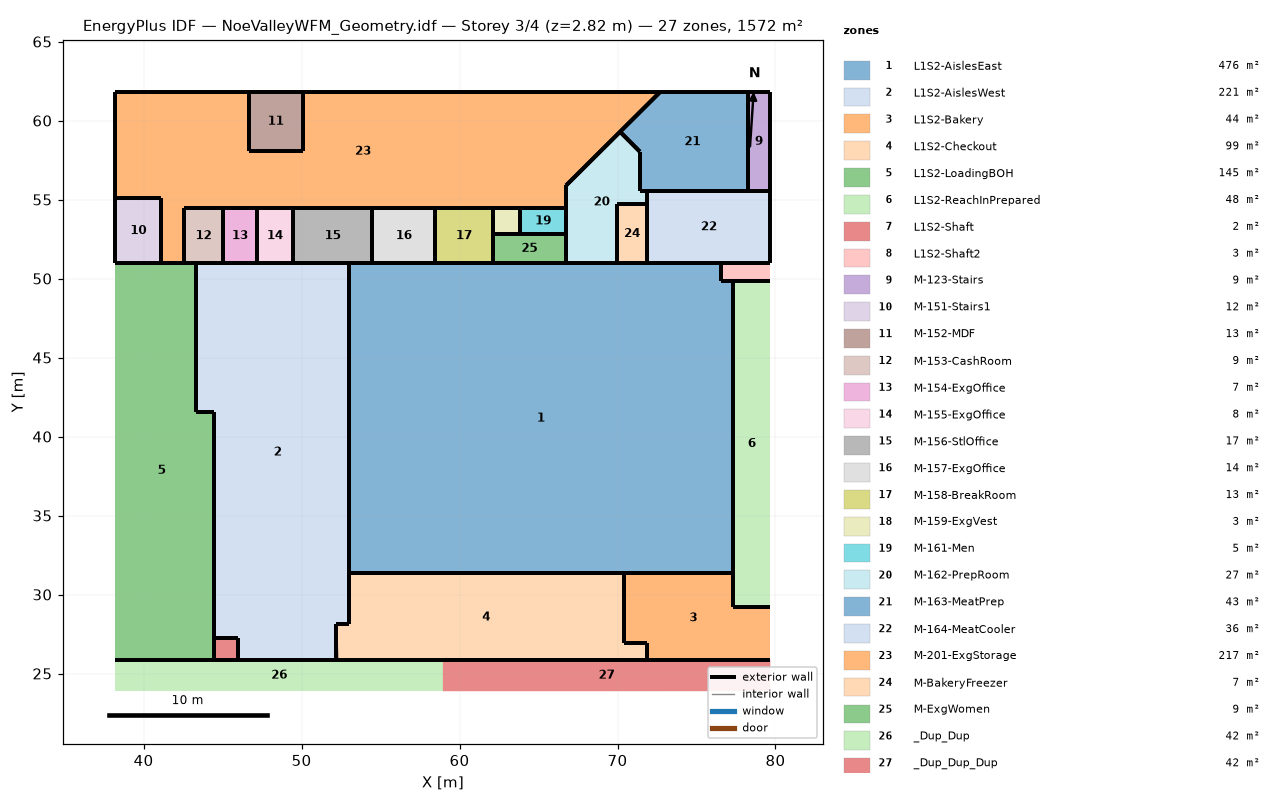
=== STOREY PLAN SPEC (per zone: floor XY polygon, exterior-wall plan segments, windows/doors) ===
zone 1: L1S2-AislesEast  (476.0 m²)
  floor: (77.34, 31.36) (53.00, 31.36) (53.00, 50.96) (76.57, 50.96) (76.57, 49.87) (77.34, 49.87)
  exterior wall: (77.34, 49.87) – (76.57, 49.87)  [0.8 m]
  exterior wall: (76.57, 49.87) – (76.57, 50.96)  [1.1 m]
  exterior wall: (77.34, 31.36) – (77.34, 49.87)  [18.5 m]
  exterior wall: (76.57, 50.96) – (53.00, 50.96) – (58.95, 50.96)  [29.5 m]
  exterior wall: (53.00, 31.36) – (77.34, 31.36) – (58.95, 31.36)  [42.7 m]
  exterior wall: (53.00, 50.96) – (53.00, 31.36)  [19.6 m]
zone 2: L1S2-AislesWest  (221.5 m²)
  floor: (52.19, 25.88) (45.97, 25.88) (45.97, 27.22) (44.44, 27.22) (44.44, 41.57) (43.31, 41.57) (43.31, 50.96) (53.00, 50.96) (53.00, 28.16) (52.18, 28.16)
  exterior wall: (53.00, 50.96) – (43.31, 50.96)  [9.7 m]
  exterior wall: (43.31, 41.57) – (44.44, 41.57)  [1.1 m]
  exterior wall: (44.44, 27.22) – (45.97, 27.22)  [1.5 m]
  exterior wall: (52.18, 28.16) – (53.00, 28.16)  [0.8 m]
  exterior wall: (52.18, 26.95) – (52.18, 28.16)  [1.2 m]
  exterior wall: (45.97, 27.22) – (45.97, 25.88)  [1.3 m]
  exterior wall: (45.97, 25.88) – (52.19, 25.88)  [6.2 m]
  exterior wall: (52.19, 25.88) – (52.18, 26.95)  [1.1 m]
  exterior wall: (44.44, 41.57) – (44.44, 27.22)  [14.4 m]
  exterior wall: (43.31, 50.96) – (43.31, 41.57)  [9.4 m]
  exterior wall: (53.00, 28.16) – (53.00, 50.96)  [22.8 m]
zone 3: L1S2-Bakery  (44.1 m²)
  floor: (79.67, 25.88) (71.84, 25.88) (71.84, 26.95) (70.44, 26.95) (70.44, 31.36) (77.34, 31.36) (77.34, 29.21) (79.67, 29.21)
  exterior wall: (71.84, 25.88) – (79.67, 25.88)  [7.8 m]
  exterior wall: (79.67, 29.21) – (77.34, 29.21)  [2.3 m]
  exterior wall: (77.34, 31.36) – (70.44, 31.36)  [6.9 m]
  exterior wall: (70.44, 31.36) – (70.44, 26.95)  [4.4 m]
  exterior wall: (70.44, 26.95) – (71.84, 26.95)  [1.4 m]
  exterior wall: (77.34, 29.21) – (77.34, 31.36)  [2.2 m]
  exterior wall: (71.84, 26.95) – (71.84, 25.88)  [1.1 m]
zone 4: L1S2-Checkout  (99.0 m²)
  floor: (71.84, 25.88) (52.19, 25.88) (52.18, 26.95) (52.18, 28.16) (53.00, 28.16) (53.00, 31.36) (70.44, 31.36) (70.44, 26.95) (71.84, 26.95)
  exterior wall: (70.44, 26.95) – (70.44, 31.36)  [4.4 m]
  exterior wall: (71.84, 25.88) – (71.84, 26.95)  [1.1 m]
  exterior wall: (71.84, 26.95) – (70.44, 26.95)  [1.4 m]
  exterior wall: (53.00, 31.36) – (53.00, 28.16)  [3.2 m]
  exterior wall: (53.00, 28.16) – (52.18, 28.16)  [0.8 m]
  exterior wall: (52.18, 28.16) – (52.18, 26.95)  [1.2 m]
  exterior wall: (52.18, 26.95) – (52.19, 25.88)  [1.1 m]
  exterior wall: (52.19, 25.88) – (71.84, 25.88) – (58.95, 25.88)  [32.5 m]
  exterior wall: (70.44, 31.36) – (53.00, 31.36) – (58.95, 31.36)  [23.4 m]
zone 5: L1S2-LoadingBOH  (145.5 m²)
  floor: (44.44, 25.88) (38.22, 25.88) (38.22, 50.96) (43.31, 50.96) (43.31, 41.57) (44.44, 41.57)
  exterior wall: (43.31, 50.96) – (38.22, 50.96)  [5.1 m]
  exterior wall: (44.44, 41.57) – (43.31, 41.57)  [1.1 m]
  exterior wall: (38.22, 25.88) – (44.44, 25.88)  [6.2 m]
  exterior wall: (43.31, 41.57) – (43.31, 50.96)  [9.4 m]
  exterior wall: (44.44, 25.88) – (44.44, 41.57)  [15.7 m]
zone 6: L1S2-ReachInPrepared  (48.3 m²)
  floor: (79.67, 29.21) (77.34, 29.21) (77.34, 49.87) (79.67, 49.87)
  exterior wall: (77.34, 29.21) – (79.67, 29.21)  [2.3 m]
  exterior wall: (79.67, 49.87) – (77.34, 49.87)  [2.3 m]
  exterior wall: (77.34, 49.87) – (77.34, 29.21)  [20.7 m]
zone 7: L1S2-Shaft  (2.0 m²)
  floor: (45.97, 25.88) (44.44, 25.88) (44.44, 27.22) (45.97, 27.22)
  exterior wall: (45.97, 25.88) – (45.97, 27.22)  [1.3 m]
  exterior wall: (45.97, 27.22) – (44.44, 27.22)  [1.5 m]
  exterior wall: (44.44, 27.22) – (44.44, 25.88)  [1.3 m]
  exterior wall: (44.44, 25.88) – (45.97, 25.88)  [1.5 m]
zone 8: L1S2-Shaft2  (3.4 m²)
  floor: (79.67, 49.87) (76.57, 49.87) (76.57, 50.96) (79.67, 50.96)
  exterior wall: (79.67, 50.96) – (76.57, 50.96)  [3.1 m]
  exterior wall: (76.57, 50.96) – (76.57, 49.87)  [1.1 m]
  exterior wall: (76.57, 49.87) – (77.34, 49.87)  [0.8 m]
  exterior wall: (77.34, 49.87) – (79.67, 49.87)  [2.3 m]
zone 9: M-123-Stairs  (9.0 m²)
  floor: (79.67, 55.57) (78.23, 55.57) (78.23, 61.78) (79.67, 61.78)
  exterior wall: (78.23, 61.78) – (78.23, 55.57)  [6.2 m]
  exterior wall: (79.67, 61.78) – (78.23, 61.78)  [1.4 m]
  exterior wall: (79.67, 55.57) – (79.67, 61.78)  [6.2 m]
  exterior wall: (78.23, 55.57) – (79.67, 55.57)  [1.4 m]
zone 10: M-151-Stairs1  (11.9 m²)
  floor: (41.12, 50.96) (38.22, 50.96) (38.22, 55.08) (41.12, 55.08)
  exterior wall: (41.12, 50.96) – (41.12, 55.08)  [4.1 m]
  exterior wall: (38.22, 50.96) – (41.12, 50.96)  [2.9 m]
  exterior wall: (38.22, 55.08) – (38.22, 50.96)  [4.1 m]
  exterior wall: (41.12, 55.08) – (38.22, 55.08)  [2.9 m]
zone 11: M-152-MDF  (12.6 m²)
  floor: (50.08, 58.09) (46.65, 58.09) (46.65, 61.78) (50.08, 61.78)
  exterior wall: (50.08, 61.78) – (46.65, 61.78)  [3.4 m]
  exterior wall: (50.08, 58.09) – (50.08, 61.78)  [3.7 m]
  exterior wall: (46.65, 58.09) – (50.08, 58.09)  [3.4 m]
  exterior wall: (46.65, 61.78) – (46.65, 58.09)  [3.7 m]
zone 12: M-153-CashRoom  (8.6 m²)
  floor: (45.04, 50.96) (42.55, 50.96) (42.55, 54.44) (45.04, 54.44)
  exterior wall: (42.55, 54.44) – (42.55, 50.96)  [3.5 m]
  exterior wall: (45.04, 54.44) – (42.55, 54.44)  [2.5 m]
  exterior wall: (45.04, 50.96) – (45.04, 54.44)  [3.5 m]
  exterior wall: (42.55, 50.96) – (45.04, 50.96)  [2.5 m]
zone 13: M-154-ExgOffice  (7.4 m²)
  floor: (47.16, 50.96) (45.04, 50.96) (45.04, 54.44) (47.16, 54.44)
  exterior wall: (47.16, 50.96) – (47.16, 54.44)  [3.5 m]
  exterior wall: (45.04, 50.96) – (47.16, 50.96)  [2.1 m]
  exterior wall: (45.04, 54.44) – (45.04, 50.96)  [3.5 m]
  exterior wall: (47.16, 54.44) – (45.04, 54.44)  [2.1 m]
zone 14: M-155-ExgOffice  (8.0 m²)
  floor: (49.47, 50.96) (47.16, 50.96) (47.16, 54.44) (49.47, 54.44)
  exterior wall: (49.47, 50.96) – (49.47, 54.44)  [3.5 m]
  exterior wall: (47.16, 50.96) – (49.47, 50.96)  [2.3 m]
  exterior wall: (47.16, 54.44) – (47.16, 50.96)  [3.5 m]
  exterior wall: (49.47, 54.44) – (47.16, 54.44)  [2.3 m]
zone 15: M-156-StlOffice  (17.4 m²)
  floor: (54.48, 50.96) (49.47, 50.96) (49.47, 54.44) (54.48, 54.44)
  exterior wall: (54.48, 50.96) – (54.48, 54.44)  [3.5 m]
  exterior wall: (49.47, 50.96) – (54.48, 50.96)  [5.0 m]
  exterior wall: (49.47, 54.44) – (49.47, 50.96)  [3.5 m]
  exterior wall: (54.48, 54.44) – (49.47, 54.44)  [5.0 m]
zone 16: M-157-ExgOffice  (13.9 m²)
  floor: (58.47, 50.96) (54.48, 50.96) (54.48, 54.44) (58.47, 54.44)
  exterior wall: (58.47, 50.96) – (58.47, 54.44)  [3.5 m]
  exterior wall: (54.48, 50.96) – (58.47, 50.96)  [4.0 m]
  exterior wall: (54.48, 54.44) – (54.48, 50.96)  [3.5 m]
  exterior wall: (58.47, 54.44) – (54.48, 54.44)  [4.0 m]
zone 17: M-158-BreakRoom  (12.6 m²)
  floor: (62.09, 50.96) (58.47, 50.96) (58.47, 54.44) (62.09, 54.44)
  exterior wall: (62.09, 50.96) – (62.09, 52.83)  [1.9 m]
  exterior wall: (58.47, 50.96) – (62.09, 50.96)  [3.6 m]
  exterior wall: (58.47, 54.44) – (58.47, 50.96)  [3.5 m]
  exterior wall: (62.09, 54.44) – (58.47, 54.44)  [3.6 m]
  exterior wall: (62.09, 52.83) – (62.09, 54.44)  [1.6 m]
zone 18: M-159-ExgVest  (2.8 m²)
  floor: (63.84, 52.83) (62.09, 52.83) (62.09, 54.44) (63.84, 54.44)
  exterior wall: (62.09, 52.83) – (63.84, 52.83)  [1.7 m]
  exterior wall: (62.09, 54.44) – (62.09, 52.83)  [1.6 m]
  exterior wall: (63.84, 54.44) – (62.09, 54.44)  [1.7 m]
  exterior wall: (63.84, 52.83) – (63.84, 54.44)  [1.6 m]
zone 19: M-161-Men  (4.7 m²)
  floor: (66.75, 52.83) (63.84, 52.83) (63.84, 54.44) (66.75, 54.44)
  exterior wall: (63.84, 54.44) – (63.84, 52.83)  [1.6 m]
  exterior wall: (66.75, 54.44) – (63.84, 54.44)  [2.9 m]
  exterior wall: (66.75, 52.83) – (66.75, 54.44)  [1.6 m]
  exterior wall: (63.84, 52.83) – (66.75, 52.83)  [2.9 m]
zone 20: M-162-PrepRoom  (27.2 m²)
  floor: (69.95, 50.96) (66.75, 50.96) (66.75, 55.90) (70.16, 59.29) (71.41, 58.03) (71.41, 55.57) (71.89, 55.57) (71.89, 54.70) (69.95, 54.70)
  exterior wall: (71.89, 54.70) – (71.89, 55.57)  [0.9 m]
  exterior wall: (69.95, 54.70) – (71.89, 54.70)  [1.9 m]
  exterior wall: (69.95, 50.96) – (69.95, 54.70)  [3.7 m]
  exterior wall: (66.75, 50.96) – (69.95, 50.96)  [3.2 m]
  exterior wall: (66.75, 52.83) – (66.75, 50.96)  [1.9 m]
  exterior wall: (66.75, 54.44) – (66.75, 52.83)  [1.6 m]
  exterior wall: (66.75, 55.90) – (66.75, 54.44)  [1.5 m]
  exterior wall: (70.16, 59.29) – (66.75, 55.90)  [4.8 m]
  exterior wall: (71.41, 58.03) – (70.16, 59.29)  [1.8 m]
  exterior wall: (71.41, 55.57) – (71.41, 58.03)  [2.5 m]
  exterior wall: (71.89, 55.57) – (71.41, 55.57)  [0.5 m]
zone 21: M-163-MeatPrep  (43.2 m²)
  floor: (78.23, 55.57) (71.41, 55.57) (71.41, 58.03) (70.16, 59.29) (72.67, 61.78) (78.23, 61.78)
  exterior wall: (71.41, 55.57) – (71.89, 55.57)  [0.5 m]
  exterior wall: (71.41, 58.03) – (71.41, 55.57)  [2.5 m]
  exterior wall: (70.16, 59.29) – (71.41, 58.03)  [1.8 m]
  exterior wall: (72.67, 61.78) – (70.16, 59.29)  [3.5 m]
  exterior wall: (78.23, 61.78) – (72.67, 61.78)  [5.6 m]
  exterior wall: (78.23, 55.57) – (78.23, 61.78)  [6.2 m]
  exterior wall: (71.89, 55.57) – (78.23, 55.57)  [6.3 m]
zone 22: M-164-MeatCooler  (35.8 m²)
  floor: (79.67, 50.96) (71.89, 50.96) (71.89, 55.57) (79.67, 55.57)
  exterior wall: (79.67, 55.57) – (78.23, 55.57)  [1.4 m]
  exterior wall: (79.67, 50.96) – (79.67, 55.57)  [4.6 m]
  exterior wall: (71.89, 50.96) – (79.67, 50.96)  [7.8 m]
  exterior wall: (71.89, 54.70) – (71.89, 50.96)  [3.7 m]
  exterior wall: (71.89, 55.57) – (71.89, 54.70)  [0.9 m]
  exterior wall: (78.23, 55.57) – (71.89, 55.57)  [6.3 m]
zone 23: M-201-ExgStorage  (217.5 m²)
  floor: (66.75, 54.44) (42.55, 54.44) (42.55, 50.96) (41.12, 50.96) (41.12, 55.08) (38.22, 55.08) (38.22, 61.78) (46.65, 61.78) (46.65, 58.09) (50.08, 58.09) (50.08, 61.78) (72.67, 61.78) (66.75, 55.90)
  exterior wall: (46.65, 58.09) – (46.65, 61.78)  [3.7 m]
  exterior wall: (50.08, 58.09) – (46.65, 58.09)  [3.4 m]
  exterior wall: (50.08, 61.78) – (50.08, 58.09)  [3.7 m]
  exterior wall: (72.67, 61.78) – (50.08, 61.78)  [22.6 m]
  exterior wall: (70.16, 59.29) – (72.67, 61.78)  [3.5 m]
  exterior wall: (66.75, 55.90) – (70.16, 59.29)  [4.8 m]
  exterior wall: (66.75, 54.44) – (66.75, 55.90)  [1.5 m]
  exterior wall: (62.09, 54.44) – (66.75, 54.44)  [4.7 m]
  exterior wall: (58.47, 54.44) – (62.09, 54.44)  [3.6 m]
  exterior wall: (54.48, 54.44) – (58.47, 54.44)  [4.0 m]
  exterior wall: (49.47, 54.44) – (54.48, 54.44)  [5.0 m]
  exterior wall: (47.16, 54.44) – (49.47, 54.44)  [2.3 m]
  exterior wall: (45.04, 54.44) – (47.16, 54.44)  [2.1 m]
  exterior wall: (42.55, 54.44) – (45.04, 54.44)  [2.5 m]
  exterior wall: (42.55, 50.96) – (42.55, 54.44)  [3.5 m]
  exterior wall: (41.12, 50.96) – (42.55, 50.96)  [1.4 m]
  exterior wall: (41.12, 55.08) – (41.12, 50.96)  [4.1 m]
  exterior wall: (38.22, 55.08) – (41.12, 55.08)  [2.9 m]
  exterior wall: (38.22, 61.78) – (38.22, 55.08)  [6.7 m]
  exterior wall: (46.65, 61.78) – (38.22, 61.78)  [8.4 m]
zone 24: M-BakeryFreezer  (7.2 m²)
  floor: (71.89, 50.96) (69.95, 50.96) (69.95, 54.70) (71.89, 54.70)
  exterior wall: (71.89, 50.96) – (71.89, 54.70)  [3.7 m]
  exterior wall: (69.95, 50.96) – (71.89, 50.96)  [1.9 m]
  exterior wall: (69.95, 54.70) – (69.95, 50.96)  [3.7 m]
  exterior wall: (71.89, 54.70) – (69.95, 54.70)  [1.9 m]
zone 25: M-ExgWomen  (8.7 m²)
  floor: (66.75, 50.96) (62.09, 50.96) (62.09, 52.83) (66.75, 52.83)
  exterior wall: (66.75, 52.83) – (62.09, 52.83)  [4.7 m]
  exterior wall: (66.75, 50.96) – (66.75, 52.83)  [1.9 m]
  exterior wall: (62.09, 50.96) – (66.75, 50.96)  [4.7 m]
  exterior wall: (62.09, 52.83) – (62.09, 50.96)  [1.9 m]
zone 26: _Dup_Dup  (41.8 m²)
  floor: (38.22, 23.88) (38.22, 25.88) (58.95, 25.88) (58.95, 23.88)
zone 27: _Dup_Dup_Dup  (41.8 m²)
  floor: (79.67, 25.88) (79.67, 23.88) (58.95, 23.88) (58.95, 25.88)

=== DERIVED (storey summary) ===
Building: NoeValleyWFM_Geometry.idf
Storey: 3 of 4  (floor level z = 2.82 m)
Storey gross floor area: 1572.0 m²
Zones on this storey: 27
  - L1S2-AislesEast: floor 476.0 m²; exterior wall 112.2 m (135.7 m²); WWR 0.0%
  - L1S2-AislesWest: floor 221.5 m²; exterior wall 69.6 m (99.1 m²); WWR 0.0%
  - L1S2-Bakery: floor 44.1 m²; exterior wall 26.1 m (19.5 m²); WWR 0.0%
  - L1S2-Checkout: floor 99.0 m²; exterior wall 69.1 m (102.1 m²); WWR 0.0%
  - L1S2-LoadingBOH: floor 145.5 m²; exterior wall 37.5 m (25.7 m²); WWR 0.0%
  - L1S2-ReachInPrepared: floor 48.3 m²; exterior wall 25.3 m (7.5 m²); WWR 0.0%
  - L1S2-Shaft: floor 2.0 m²; exterior wall 5.7 m (5.6 m²); WWR 0.0%
  - L1S2-Shaft2: floor 3.4 m²; exterior wall 7.3 m (1.8 m²); WWR 0.0%
  - M-123-Stairs: floor 9.0 m²; exterior wall 15.3 m (44.4 m²); WWR 0.0%
  - M-151-Stairs1: floor 11.9 m²; exterior wall 14.0 m (40.6 m²); WWR 0.0%
  - M-152-MDF: floor 12.6 m²; exterior wall 14.2 m (41.2 m²); WWR 0.0%
  - M-153-CashRoom: floor 8.6 m²; exterior wall 11.9 m (34.5 m²); WWR 0.0%
  - M-154-ExgOffice: floor 7.4 m²; exterior wall 11.2 m (32.4 m²); WWR 0.0%
  - M-155-ExgOffice: floor 8.0 m²; exterior wall 11.6 m (33.5 m²); WWR 0.0%
  - M-156-StlOffice: floor 17.4 m²; exterior wall 17.0 m (49.2 m²); WWR 0.0%
  - M-157-ExgOffice: floor 13.9 m²; exterior wall 14.9 m (43.2 m²); WWR 0.0%
  - M-158-BreakRoom: floor 12.6 m²; exterior wall 14.2 m (41.1 m²); WWR 0.0%
  - M-159-ExgVest: floor 2.8 m²; exterior wall 6.7 m (19.4 m²); WWR 0.0%
  - M-161-Men: floor 4.7 m²; exterior wall 9.0 m (26.2 m²); WWR 0.0%
  - M-162-PrepRoom: floor 27.2 m²; exterior wall 24.2 m (70.1 m²); WWR 0.0%
  - M-163-MeatPrep: floor 43.2 m²; exterior wall 26.4 m (76.4 m²); WWR 0.0%
  - M-164-MeatCooler: floor 35.8 m²; exterior wall 24.8 m (71.7 m²); WWR 0.0%
  - M-201-ExgStorage: floor 217.5 m²; exterior wall 94.5 m (273.5 m²); WWR 0.0%
  - M-BakeryFreezer: floor 7.2 m²; exterior wall 11.4 m (32.9 m²); WWR 0.0%
  - M-ExgWomen: floor 8.7 m²; exterior wall 13.1 m (37.8 m²); WWR 0.0%
  - _Dup_Dup: floor 41.8 m²
  - _Dup_Dup_Dup: floor 41.8 m²
Zone adjacency: (none detected)